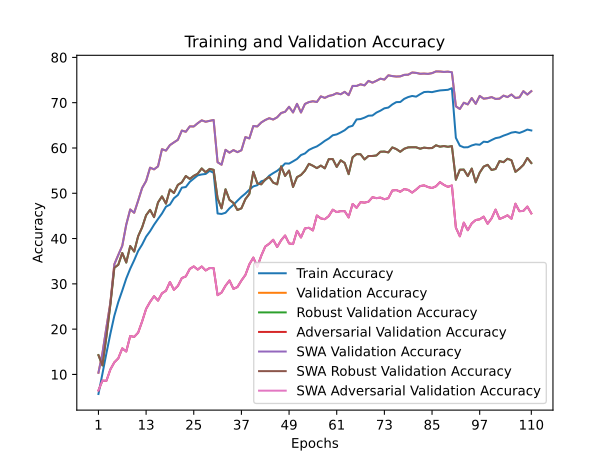

Values plotted in this chart, from the file beside it:
train_accuracy; train_loss; valid_accuracy; valid_loss; valid_accuracy_robust; valid_accuracy_adversarial; valid_accuracy_swa; valid_accuracy_robust_swa; valid_accuracy_adversarial_swa
5,6840; 4,3066; 10,3800; 4,0623; 14,2621; 6,4600; 10,3800; 14,2621; 6,4600
10,1280; 4,0589; 14,6500; 3,8056; 11,9897; 8,6300; 14,6500; 11,9897; 8,6300
14,6480; 3,8486; 20,3500; 3,6759; 18,3517; 8,5900; 20,3500; 18,3517; 8,5900
18,9720; 3,6507; 25,8200; 3,3691; 25,4207; 11,1000; 25,8200; 25,4207; 11,1000
22,9440; 3,4794; 34,3200; 3,0712; 33,5586; 12,6700; 34,3200; 33,5586; 12,6700
25,9940; 3,3547; 36,3900; 2,9109; 34,2172; 13,5600; 36,3900; 34,2172; 13,5600
28,5220; 3,2487; 38,4000; 2,8927; 36,8172; 15,7600; 38,4000; 36,8172; 15,7600
31,1720; 3,1478; 43,0600; 2,6873; 34,7034; 15,0600; 43,0600; 34,7034; 15,0600
33,3440; 3,0563; 46,4300; 2,6065; 38,3448; 18,4800; 46,4300; 38,3448; 18,4800
35,2120; 2,9932; 45,6900; 2,6258; 37,1241; 18,2900; 45,6900; 37,1241; 18,2900
37,2640; 2,9271; 48,3700; 2,4973; 40,5276; 19,2400; 48,3700; 40,5276; 19,2400
38,6760; 2,8679; 51,1700; 2,4588; 42,4724; 21,7000; 51,1700; 42,4724; 21,7000
40,4180; 2,8083; 52,7000; 2,4363; 45,1448; 24,4700; 52,7000; 45,1448; 24,4700
41,6220; 2,7574; 55,6500; 2,2986; 46,3379; 26,0200; 55,6500; 46,3379; 26,0200
43,0520; 2,7059; 55,2800; 2,3407; 44,7276; 27,2700; 55,2800; 44,7276; 27,2700
44,3160; 2,6624; 55,9400; 2,2904; 47,9724; 26,3000; 55,9400; 47,9724; 26,3000
45,5320; 2,6180; 59,7300; 2,1690; 49,3172; 27,9100; 59,7300; 49,3172; 27,9100
47,0340; 2,5631; 59,4200; 2,1543; 47,7103; 28,4800; 59,4200; 47,7103; 28,4800
47,4940; 2,5481; 60,6300; 2,1438; 50,8276; 30,4200; 60,6300; 50,8276; 30,4200
48,8900; 2,4950; 61,2300; 2,1064; 50,0552; 28,6900; 61,2300; 50,0552; 28,6900
49,6120; 2,4744; 61,8000; 2,0767; 51,8517; 29,5400; 61,8000; 51,8517; 29,5400
51,2380; 2,4279; 63,8400; 2,0348; 52,4000; 31,2800; 63,8400; 52,4000; 31,2800
51,3760; 2,4144; 63,5800; 2,0210; 53,8103; 31,6400; 63,5800; 53,8103; 31,6400
52,5180; 2,3735; 64,7600; 1,9970; 53,1655; 33,2900; 64,7600; 53,1655; 33,2900
53,2460; 2,3550; 64,7500; 1,9908; 53,8483; 33,8500; 64,7500; 53,8483; 33,8500
53,9480; 2,3294; 65,4700; 1,9608; 54,3103; 33,1500; 65,4700; 54,3103; 33,1500
54,1520; 2,3230; 66,1000; 1,9530; 55,4828; 33,8300; 66,1000; 55,4828; 33,8300
54,2680; 2,3143; 65,7900; 1,9576; 54,6414; 32,9600; 65,7900; 54,6414; 32,9600
54,9460; 2,2961; 65,9900; 1,9412; 55,3724; 33,4900; 65,9900; 55,3724; 33,4900
54,5240; 2,3097; 66,1800; 1,9496; 55,1724; 33,4700; 66,1800; 55,1724; 33,4700
45,5320; 2,6159; 56,8500; 2,2487; 48,8793; 27,5000; 56,8500; 48,8793; 27,5000
45,4260; 2,6179; 56,3000; 2,3186; 46,6655; 28,0800; 56,3000; 46,6655; 28,0800
45,6980; 2,6113; 59,5900; 2,1629; 50,8759; 29,5900; 59,5900; 50,8759; 29,5900
46,6780; 2,5715; 58,9600; 2,2347; 48,5414; 30,7400; 58,9600; 48,5414; 30,7400
47,4560; 2,5443; 59,5300; 2,1508; 47,8586; 28,8900; 59,5300; 47,8586; 28,8900
48,3520; 2,5145; 59,0800; 2,2282; 46,3000; 29,3000; 59,0800; 46,3000; 29,3000
49,2080; 2,4892; 59,4900; 2,2161; 46,6724; 30,7300; 59,4900; 46,6724; 30,7300
49,9300; 2,4649; 62,4000; 2,0800; 48,7034; 31,9600; 62,4000; 48,7034; 31,9600
50,7860; 2,4309; 62,1100; 2,1408; 49,8655; 34,3100; 62,1100; 49,8655; 34,3100
51,5140; 2,4119; 64,8500; 2,0308; 54,7448; 35,8000; 64,8500; 54,7448; 35,8000
51,7780; 2,3979; 64,7500; 2,0240; 52,1759; 33,7800; 64,7500; 52,1759; 33,7800
52,6500; 2,3729; 65,6300; 1,9673; 51,9759; 36,2100; 65,6300; 51,9759; 36,2100
52,8940; 2,3542; 66,1700; 2,0055; 53,0310; 38,2300; 66,1700; 53,0310; 38,2300
53,8700; 2,3323; 66,5700; 1,9723; 53,6000; 38,8600; 66,5700; 53,6000; 38,8600
54,4400; 2,3044; 66,2800; 2,0016; 52,3586; 39,7300; 66,2800; 52,3586; 39,7300
54,9500; 2,2925; 66,7700; 1,9619; 51,9724; 38,1400; 66,7700; 51,9724; 38,1400
55,6720; 2,2749; 67,7200; 1,9451; 55,9345; 39,6200; 67,7200; 55,9345; 39,6200
56,5880; 2,2452; 67,9900; 1,9412; 53,8241; 40,6700; 67,9900; 53,8241; 40,6700
56,5480; 2,2351; 69,0900; 1,9018; 55,0103; 38,9300; 69,0900; 55,0103; 38,9300
57,0460; 2,2127; 67,8400; 1,9133; 51,3931; 38,7800; 67,8400; 51,3931; 38,7800
57,5700; 2,2048; 69,7400; 1,9003; 53,5621; 41,7000; 69,7400; 53,5621; 41,7000
58,4380; 2,1751; 67,8300; 1,9093; 54,0379; 40,2400; 67,8300; 54,0379; 40,2400
58,7840; 2,1662; 69,7200; 1,8794; 54,9897; 42,2400; 69,7200; 54,9897; 42,2400
59,5680; 2,1388; 70,1300; 1,8471; 56,4966; 42,3800; 70,1300; 56,4966; 42,3800
59,9980; 2,1120; 70,3100; 1,8323; 56,0724; 41,7900; 70,3100; 56,0724; 41,7900
60,3420; 2,1093; 70,1500; 1,9023; 55,5517; 45,0900; 70,1500; 55,5517; 45,0900
60,9180; 2,0929; 71,3900; 1,8223; 56,1103; 44,4500; 71,3900; 56,1103; 44,4500
61,5680; 2,0734; 71,0600; 1,8558; 55,5034; 44,2700; 71,0600; 55,5034; 44,2700
62,0900; 2,0504; 71,4900; 1,8215; 57,5345; 44,9600; 71,4900; 57,5345; 44,9600
62,8000; 2,0354; 71,6900; 1,8277; 57,5517; 46,3700; 71,6900; 57,5517; 46,3700
... 50 more rows
